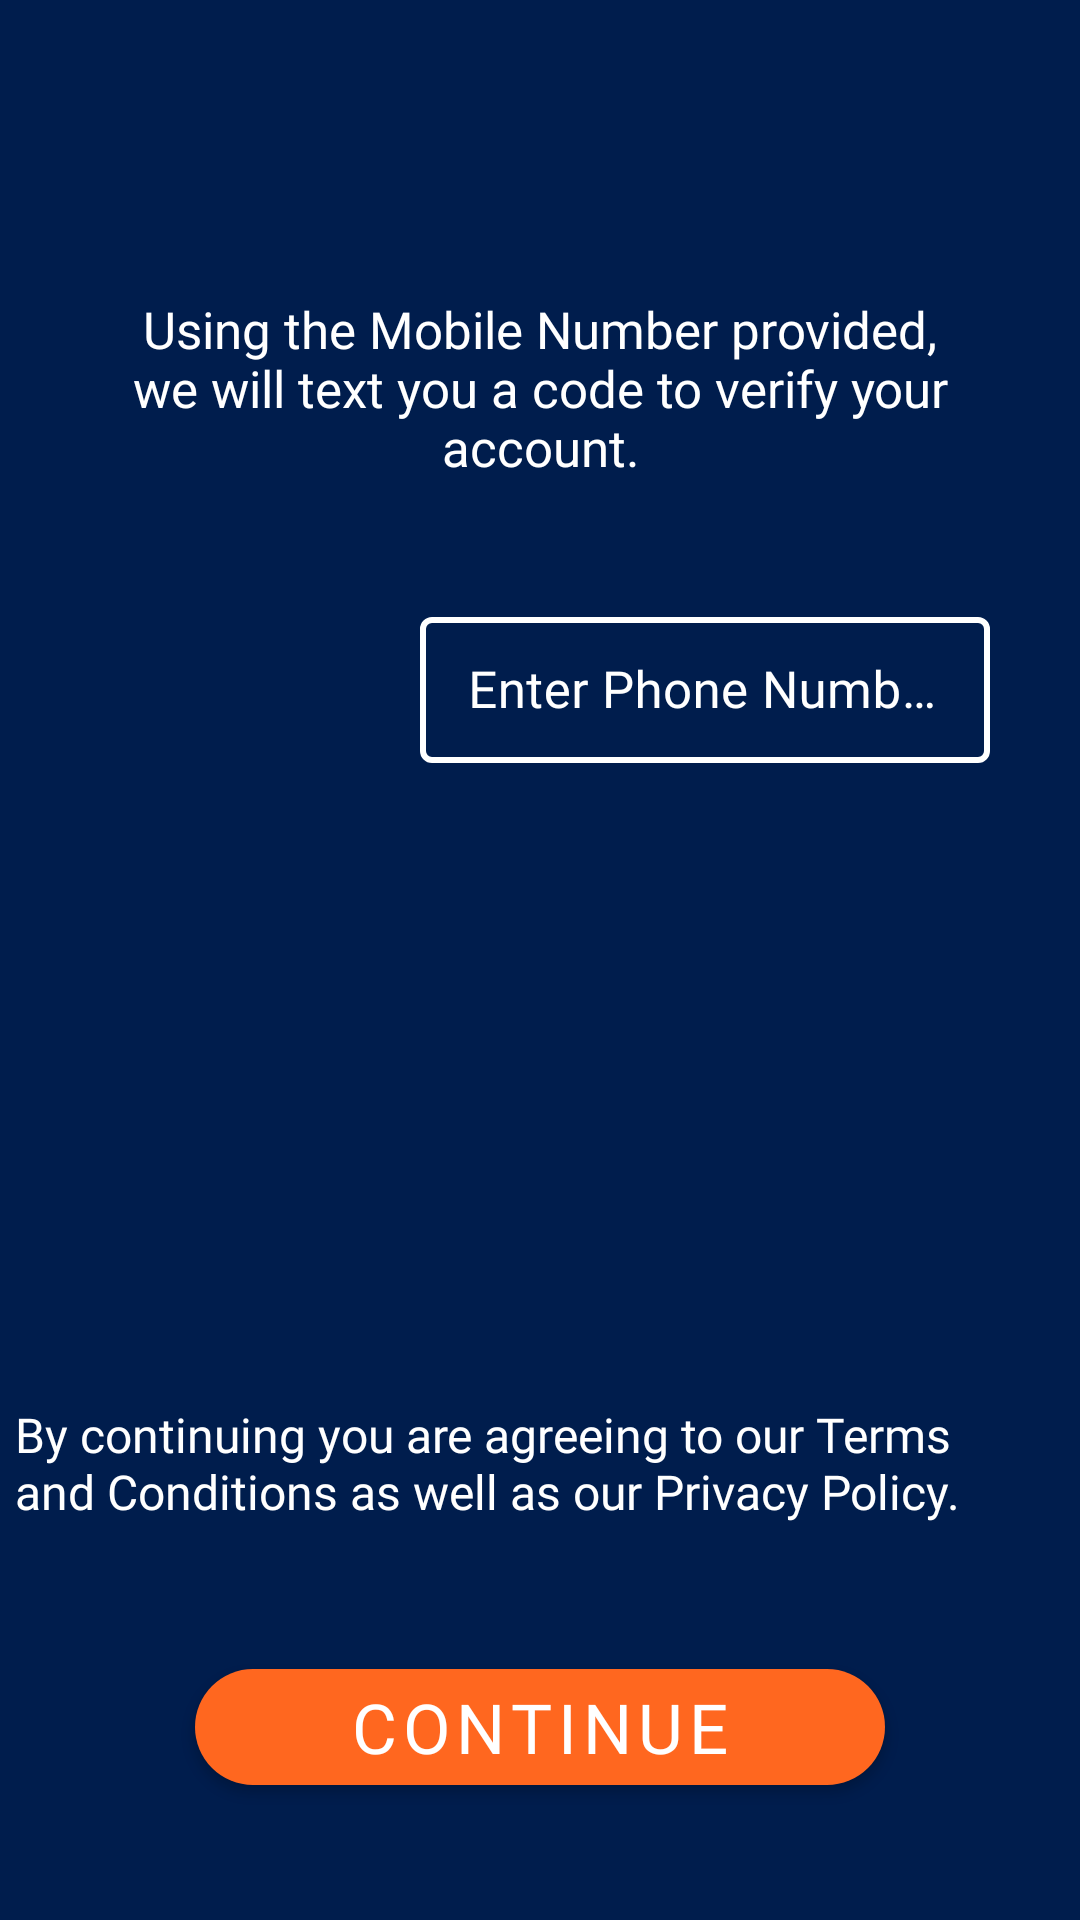

Reconstruct the res/layout file that produces this screen, plus the resources it refers to.
<!-- AndroidManifest.xml: application theme Theme.UIDesigns -->
<!-- res/layout/activity_mobile_number.xml -->
<?xml version="1.0" encoding="utf-8"?>
<androidx.constraintlayout.widget.ConstraintLayout xmlns:android="http://schemas.android.com/apk/res/android"
    xmlns:app="http://schemas.android.com/apk/res-auto"
    xmlns:tools="http://schemas.android.com/tools"
    android:layout_width="match_parent"
    android:layout_height="match_parent"
    tools:context=".activities.MobileNumber">

    <ImageView
        android:id="@+id/iv_mobile_number"
        android:layout_width="match_parent"
        android:layout_height="match_parent"
        android:background="#001D4D"
        android:scaleType="fitXY"
        app:layout_constraintBottom_toBottomOf="parent"
        app:layout_constraintEnd_toEndOf="parent"
        app:layout_constraintHorizontal_bias="0.0"
        app:layout_constraintStart_toStartOf="parent"
        app:layout_constraintTop_toTopOf="parent"
        app:layout_constraintVertical_bias="0.0" />

    <TextView
        android:id="@+id/tv_mobile_number"
        android:layout_width="match_parent"
        android:layout_height="wrap_content"
        android:text="@string/mobile_number"
        android:fontFamily="@font/myfont"
        android:textColor="@color/white"
        android:textSize="17sp"
        android:textAlignment="center"
        android:layout_marginStart="30dp"
        android:layout_marginEnd="30dp"
        app:layout_constraintBottom_toBottomOf="parent"
        app:layout_constraintEnd_toEndOf="parent"
        app:layout_constraintStart_toStartOf="parent"
        app:layout_constraintTop_toTopOf="parent"
        app:layout_constraintVertical_bias="0.17000002" />


    <com.google.android.material.textfield.TextInputLayout
        android:id="@+id/txt_confirm_password"
        style="@style/TextInputLayoutStyle"
        android:layout_width="match_parent"
        android:layout_height="wrap_content"
        android:layout_marginStart="140dp"
        android:layout_marginTop="40dp"
        android:layout_marginEnd="30dp"
        android:hint="@string/cf_phone"
        android:textColorHint="@color/white"
        app:layout_constraintEnd_toEndOf="parent"
        app:layout_constraintStart_toStartOf="parent"
        app:layout_constraintTop_toBottomOf="@+id/tv_mobile_number">


        <com.google.android.material.textfield.TextInputEditText
            android:id="@+id/tc_phone_no"
            android:layout_width="match_parent"
            android:layout_height="wrap_content"
            android:fontFamily="@font/myfont"
            android:inputType="phone"
            android:textSize="17sp"/>
    </com.google.android.material.textfield.TextInputLayout>

    <TextView
        android:id="@+id/tv_privacy_policy"
        android:layout_width="325dp"
        android:layout_height="wrap_content"
        android:layout_marginStart="110dp"
        android:layout_marginEnd="30dp"
        android:layout_marginBottom="132dp"
        android:fontFamily="@font/myfont"
        android:text="@string/tv_policy"
        android:textColor="@color/white"
        android:textSize="16sp"
        app:layout_constraintBottom_toBottomOf="parent"
        app:layout_constraintEnd_toEndOf="parent"
        app:layout_constraintHorizontal_bias="1.0"
        app:layout_constraintStart_toStartOf="parent"
        app:layout_constraintTop_toBottomOf="@+id/txt_confirm_password"
        app:layout_constraintVertical_bias="1.0" />

    <CheckBox
        android:id="@+id/cb_one"
        android:layout_width="wrap_content"
        android:layout_height="wrap_content"
        android:layout_marginBottom="144dp"
        app:layout_constraintBottom_toBottomOf="parent"
        app:layout_constraintEnd_toStartOf="@+id/tv_privacy_policy"
        app:layout_constraintHorizontal_bias="0.888"
        app:layout_constraintRight_toLeftOf="@id/tv_privacy_policy"
        app:layout_constraintStart_toStartOf="parent"
        tools:ignore="TouchTargetSizeCheck" />

    <com.google.android.material.button.MaterialButton
        android:id="@+id/btn_register_one"
        android:layout_width="match_parent"
        android:layout_height="wrap_content"
        android:layout_marginStart="65dp"
        android:layout_marginEnd="65dp"
        android:fontFamily="@font/myfont"
        android:text="@string/continue_btn_text"
        android:textColor="@color/white"
        android:textSize="23sp"
        app:cornerRadius="25dp"
        app:backgroundTint="@color/accent"
        app:layout_constraintBottom_toBottomOf="parent"
        app:layout_constraintEnd_toEndOf="parent"
        app:layout_constraintHorizontal_bias="0.58"
        app:layout_constraintStart_toStartOf="parent"
        app:layout_constraintTop_toBottomOf="@+id/tv_privacy_policy"
        app:layout_constraintVertical_bias="0.52"
        tools:ignore="TextContrastCheck,TextContrastCheck,TextContrastCheck" />
</androidx.constraintlayout.widget.ConstraintLayout>
<!-- resources referenced by this layout -->
<resources>
  <color name="accent">#FF671F</color>
  <color name="white">#FFFFFFFF</color>
  <string name="cf_phone">Enter Phone Number</string>
  <string name="continue_btn_text">CONTINUE</string>
  <string name="mobile_number">Using the Mobile Number provided, we will text you a code to verify your account.</string>
  <string name="tv_policy">By continuing you are agreeing to our Terms and Conditions as well as our Privacy Policy.</string>
  <style name="TextInputLayoutStyle" parent="Widget.MaterialComponents.TextInputLayout.OutlinedBox.Dense">
          <item name="font">@font/myfont</item>
          <item name="boxStrokeColor">#fff</item>
          <item name="boxStrokeWidth">2dp</item>
          <item name="expandedHintEnabled">true</item>
          <item name="hintEnabled">true</item>
          <item name="hintAnimationEnabled">true</item>
      </style>
  <style name="Theme.UIDesigns" parent="Theme.MaterialComponents.DayNight.NoActionBar">
          
          <item name="colorPrimary">@color/purple_500</item>
          <item name="colorPrimaryVariant">@color/purple_700</item>
          <item name="colorOnPrimary">@color/white</item>
          
          <item name="colorSecondary">@color/teal_200</item>
          <item name="colorSecondaryVariant">@color/teal_700</item>
          <item name="colorOnSecondary">@color/black</item>
          
          <item name="android:statusBarColor" tools:targetApi="l">?attr/colorPrimaryVariant</item>
          
      </style>
  <color name="purple_500">#FF6200EE</color>
  <color name="purple_700">#FF3700B3</color>
  <color name="teal_200">#FF03DAC5</color>
  <color name="teal_700">#FF018786</color>
  <color name="black">#FF000000</color>
</resources>
